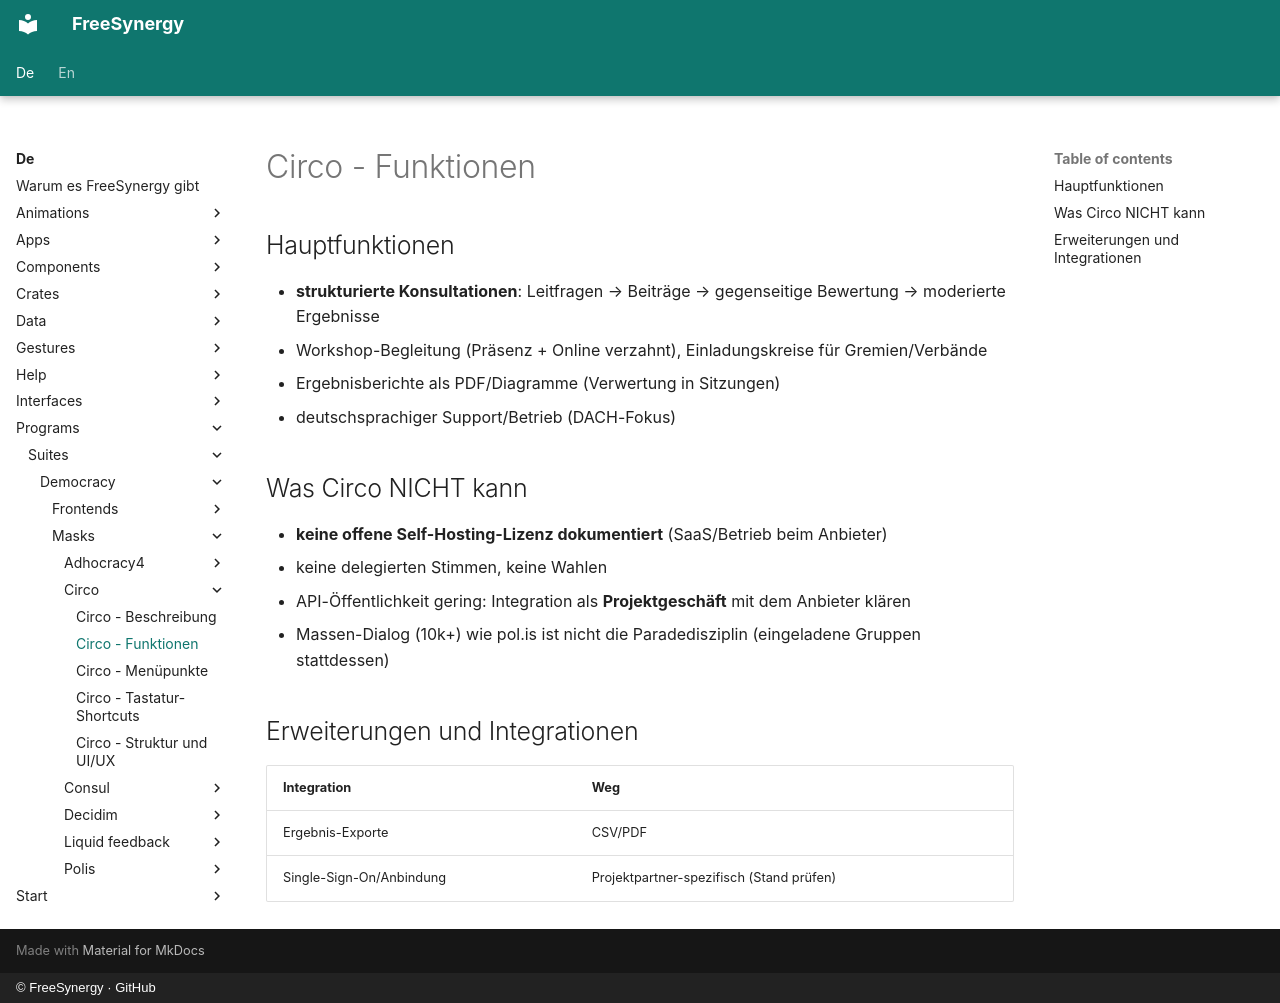

repository: FreeSynergy/fs-documentation · page: de/programs/suites/democracy/masks/circo/features/index.html · generator: mkdocs · copyright: © FreeSynergy · GitHub

# Circo - Funktionen

## Hauptfunktionen

- **strukturierte Konsultationen**: Leitfragen → Beiträge → gegenseitige Bewertung → moderierte Ergebnisse
- Workshop-Begleitung (Präsenz + Online verzahnt), Einladungskreise für Gremien/Verbände
- Ergebnisberichte als PDF/Diagramme (Verwertung in Sitzungen)
- deutschsprachiger Support/Betrieb (DACH-Fokus)

## Was Circo NICHT kann

- **keine offene Self-Hosting-Lizenz dokumentiert** (SaaS/Betrieb beim Anbieter)
- keine delegierten Stimmen, keine Wahlen
- API-Öffentlichkeit gering: Integration als **Projektgeschäft** mit dem Anbieter klären
- Massen-Dialog (10k+) wie pol.is ist nicht die Paradedisziplin (eingeladene Gruppen stattdessen)

## Erweiterungen und Integrationen

| Integration | Weg |
|-------------|-----|
| Ergebnis-Exporte | CSV/PDF |
| Single-Sign-On/Anbindung | Projektpartner-spezifisch (Stand prüfen) |
